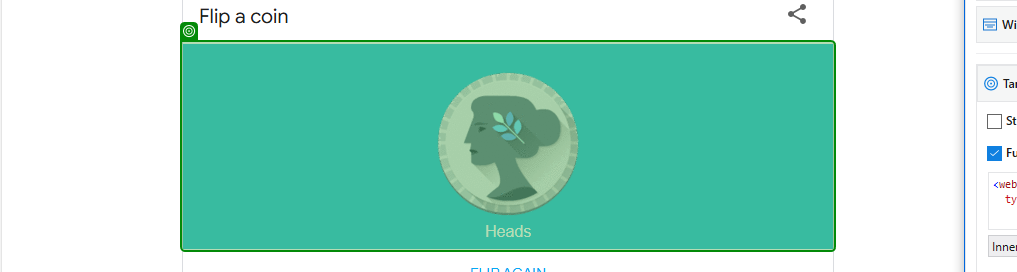
Workflow: RetryScope

Step 1: check the element in window 'flip a coin - Google Search' (msedge.exe)
